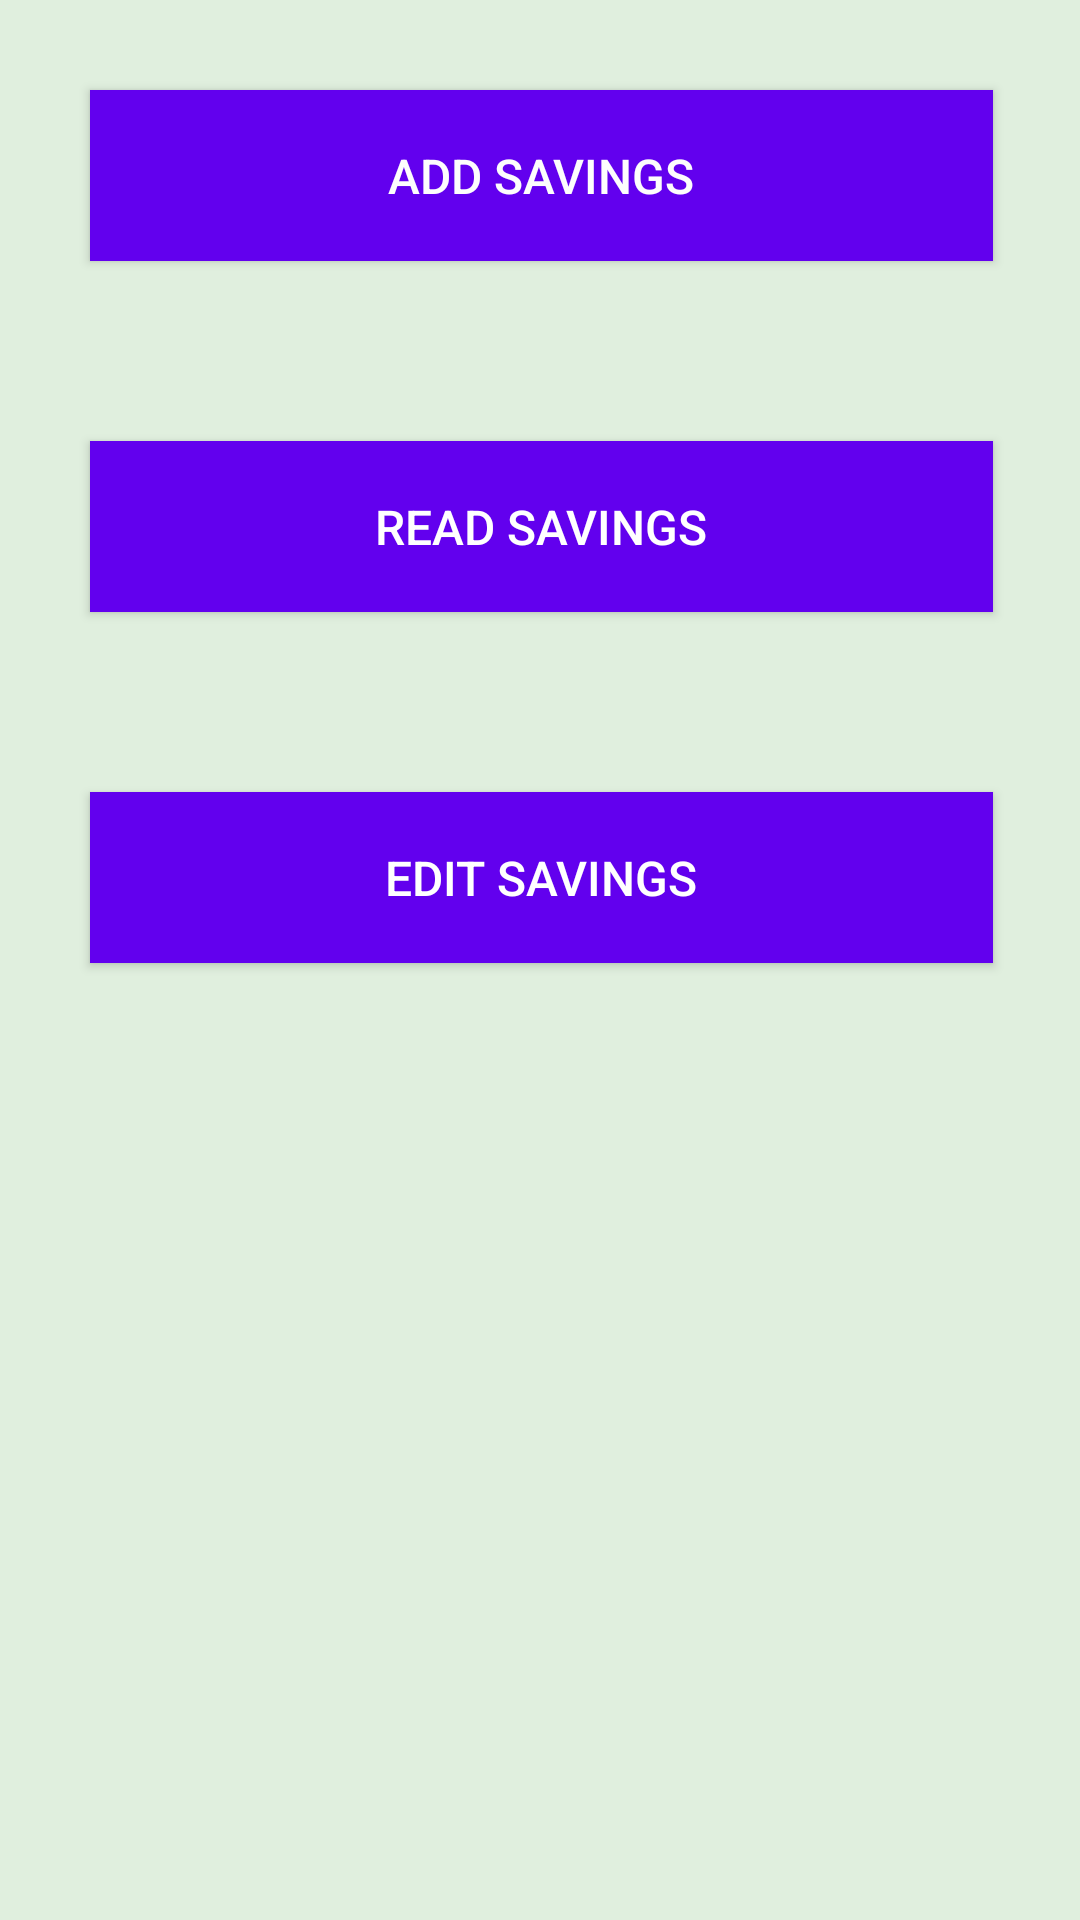

Produce the Android XML layout that renders to this screen, including the resource entries it uses.
<!-- AndroidManifest.xml: activity theme Theme.AppCompat.Light.NoActionBar -->
<!-- res/layout/activity_main.xml -->
<?xml version="1.0" encoding="utf-8"?>
<androidx.constraintlayout.widget.ConstraintLayout xmlns:android="http://schemas.android.com/apk/res/android"
    xmlns:app="http://schemas.android.com/apk/res-auto"
    xmlns:tools="http://schemas.android.com/tools"
    android:layout_width="match_parent"
    android:layout_height="match_parent"
    android:background="@color/Background_color"
    tools:context=".MainActivity">


    <LinearLayout
        android:layout_width="match_parent"
        android:layout_height="match_parent"
        android:orientation="vertical"
        android:textAlignment="center"
        app:layout_constraintEnd_toEndOf="parent"
        app:layout_constraintStart_toStartOf="parent"
        app:layout_constraintTop_toTopOf="parent">

        <Button
            android:id="@+id/inco"
            android:layout_width="301dp"
            android:layout_height="57dp"
            android:layout_margin="30dp"
            android:background="@color/design_default_color_primary"
            android:contentDescription="@string/button_description"
            android:focusable="true"
            android:importantForAccessibility="yes"
            android:text="@string/string_addsavings"
            android:textAlignment="center"
            android:textColor="#FDFDFD"
            android:textSize="16sp" />

        <Button
            android:id="@+id/readi"
            android:layout_width="301dp"
            android:layout_height="57dp"
            android:layout_margin="30dp"
            android:background="@color/design_default_color_primary"
            android:contentDescription="@string/button_description"
            android:focusable="true"
            android:importantForAccessibility="yes"
            android:text="Read savings"
            android:textAlignment="center"
            android:textColor="#FFFFFF"
            android:textSize="16sp" />

        <Button
            android:id="@+id/editi"
            android:layout_width="301dp"
            android:layout_height="57dp"
            android:layout_margin="30dp"
            android:background="@color/design_default_color_primary"
            android:contentDescription="@string/button_description"
            android:focusable="true"
            android:importantForAccessibility="yes"
            android:text="Edit savings"
            android:textAlignment="center"
            android:textColor="#FFFFFF"
            android:textSize="16sp" />

    </LinearLayout>
</androidx.constraintlayout.widget.ConstraintLayout>
<!-- resources referenced by this layout -->
<resources>
  <color name="Background_color">#E0EFDE</color>
  <string name="button_description">his is a TextView element that displays</string>
  <string name="string_addsavings">Add savings</string>
</resources>
